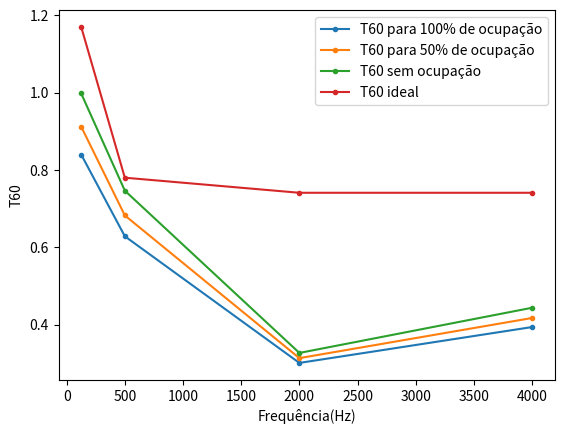

Reproduce this figure in Python.
import matplotlib.pyplot as plt

# Dados das quatro linhas
x = [125, 500, 2000, 4000]
total = [0.839814861, 0.6284862935, 0.300891611, 0.3936860389]
meio = [0.9120318642, 0.6824027324, 0.3132805258, 0.4171467309]
vazio = [0.9978374817, 0.746437984, 0.3267334529, 0.4435807691]
ideal = [1.17, 0.78, 0.741, 0.741]

# Plotando o gráfico com legendas
plt.plot(x, total, marker='.', label='T60 para 100% de ocupação')
plt.plot(x, meio, marker='.', label='T60 para 50% de ocupação')
plt.plot(x, vazio, marker='.', label='T60 sem ocupação')
plt.plot(x, ideal, marker='.', label='T60 ideal')

# Configurando eixos e legenda
plt.xlabel('Frequência(Hz)')
plt.ylabel('T60')
plt.legend(loc='best')

# Exibindo o gráfico
plt.show()